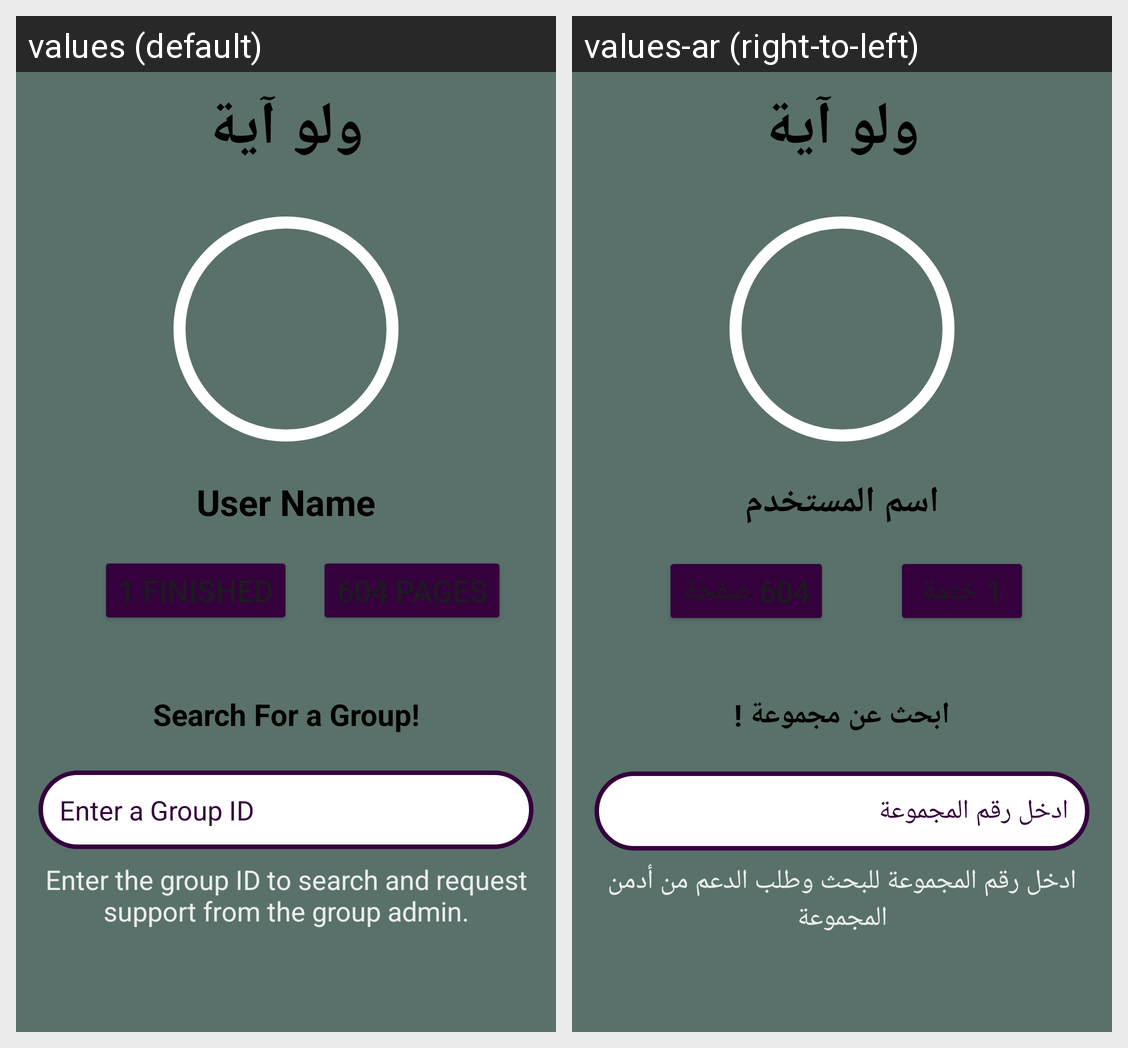

For this localized Android screen grid, give each drawn string resource with its value in every locale shown.
Android screen res/layout/activity_main.xml rendered under 2 locales, left to right: values (default), values-ar (right-to-left). Device: Nexus 5 (rendered at 1080×1920; each locale shown at half size, 540×960, under a caption strip naming it); theme Theme.DesignAscreen.
Strings drawn on this screen, with the default value and each locale's value (text and hints the layout hard-codes, and strings that could not be matched under every locale, appear in the picture but are not listed):

header
  values: ولو آية
  values-ar: ولو آية

UserName
  values: User Name
  values-ar: اسم المستخدم

searchForAGroup
  values: Search For a Group!
  values-ar: ابحث عن مجموعة !

search
  values: Enter a Group ID
  values-ar: ادخل رقم المجموعة

information
  values: Enter the group ID to search and request support from the group admin.
  values-ar: ادخل رقم المجموعة للبحث وطلب الدعم من أدمن المجموعة
